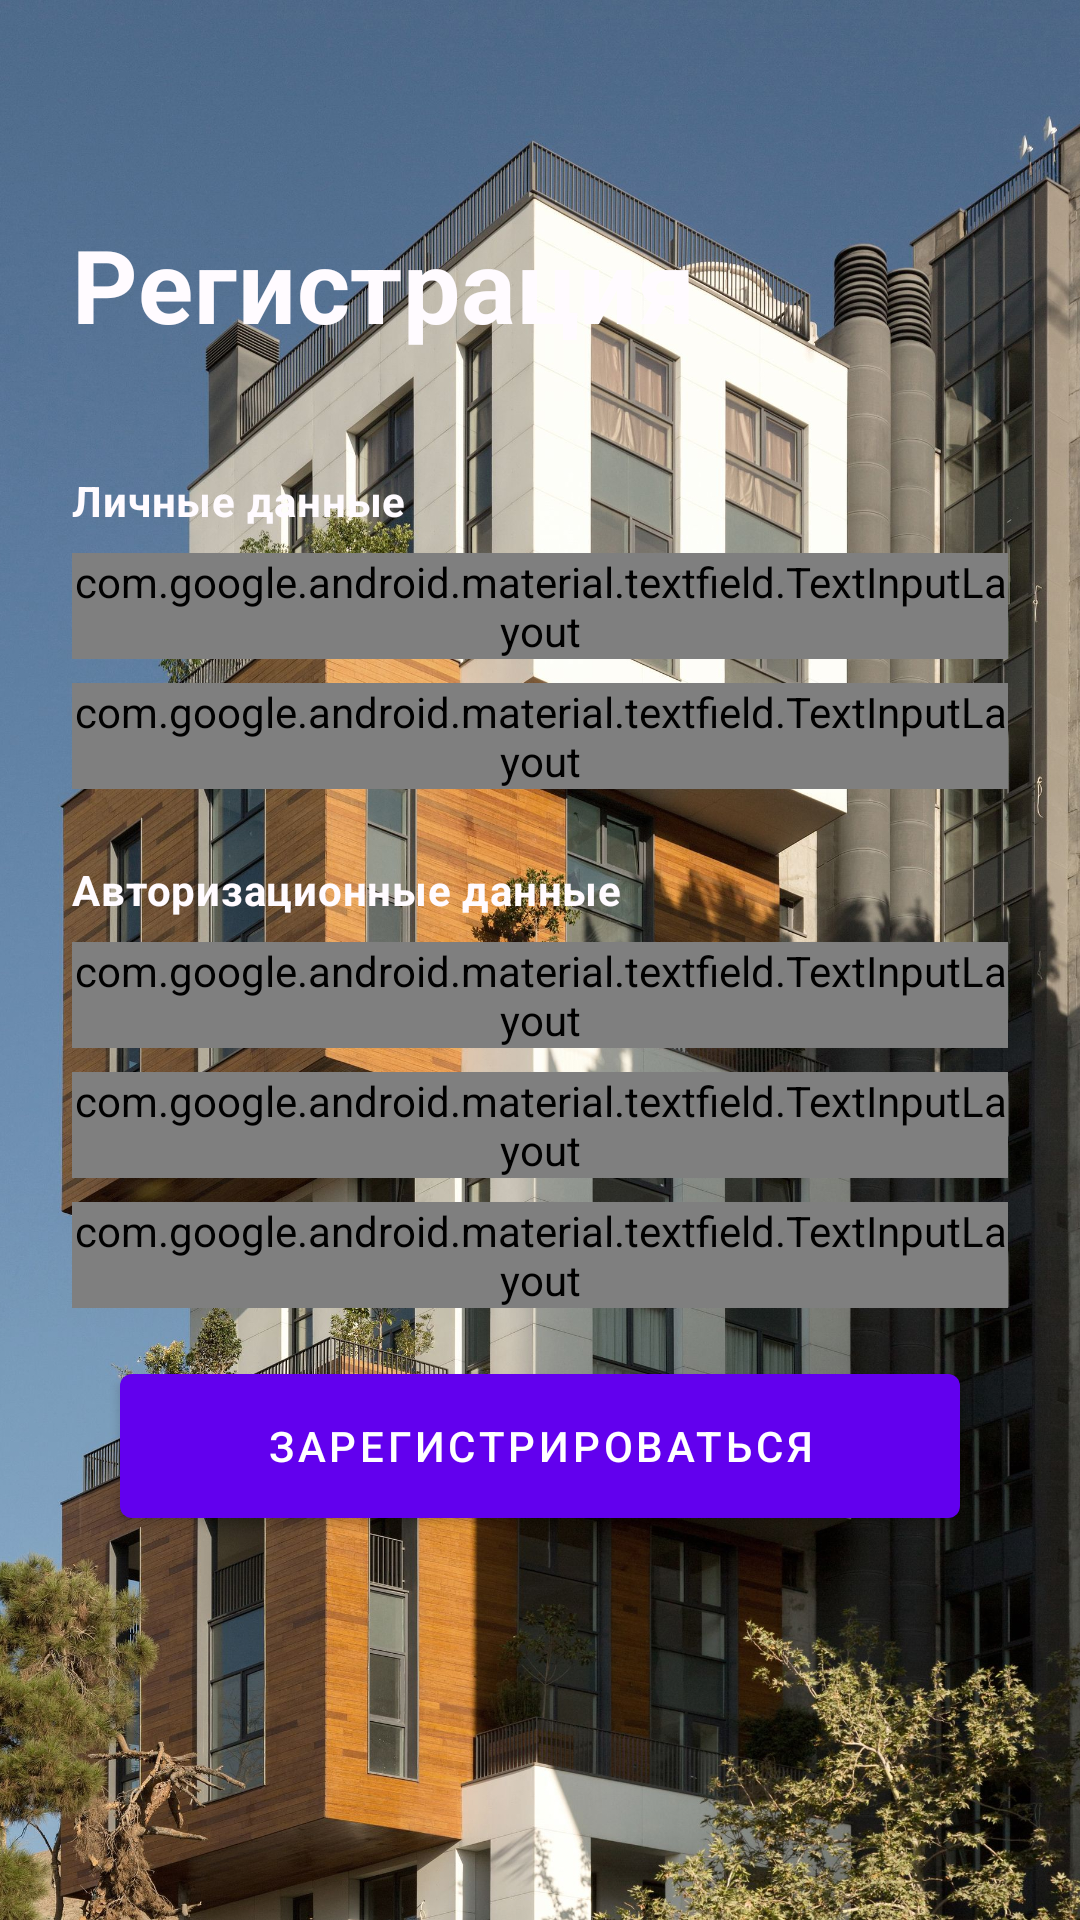

Reconstruct the res/layout file that produces this screen, plus the resources it refers to.
<!-- AndroidManifest.xml: application theme AppTheme -->
<!-- res/layout/fragment_registration.xml -->
<?xml version="1.0" encoding="utf-8"?>
<androidx.constraintlayout.widget.ConstraintLayout xmlns:android="http://schemas.android.com/apk/res/android"
    xmlns:app="http://schemas.android.com/apk/res-auto"
    xmlns:tools="http://schemas.android.com/tools"
    android:layout_width="match_parent"
    android:layout_height="match_parent"
    tools:context=".ui.profile.auth.RegistrationFragment">

    <androidx.appcompat.widget.AppCompatImageView
        android:id="@+id/bgAPIV"
        android:layout_width="0dp"
        android:layout_height="0dp"
        android:foreground="#96222f3e"
        android:scaleType="centerCrop"
        android:src="@drawable/main_bg"
        app:layout_constraintBottom_toBottomOf="parent"
        app:layout_constraintEnd_toEndOf="parent"
        app:layout_constraintStart_toStartOf="parent"
        app:layout_constraintTop_toTopOf="parent" />

    <androidx.appcompat.widget.Toolbar
        android:id="@+id/toolBarTB"
        android:layout_width="0dp"
        android:layout_height="?attr/actionBarSize"
        android:theme="@style/ThemeOverlay.AppCompat.ActionBar"
        app:layout_constraintEnd_toEndOf="parent"
        app:layout_constraintStart_toStartOf="parent"
        app:layout_constraintTop_toTopOf="parent"
        app:popupTheme="@style/ThemeOverlay.AppCompat.Light"
        app:subtitleTextColor="@color/md_theme_light_background" />

    <com.google.android.material.textview.MaterialTextView
        android:id="@+id/materialTextView"
        style="@style/TextAppearance.MaterialComponents.Headline4"
        android:layout_width="wrap_content"
        android:layout_height="wrap_content"
        android:layout_marginStart="24dp"
        android:layout_marginTop="16dp"
        android:text="Регистрация"
        android:textColor="@color/md_theme_light_background"
        android:textStyle="bold"
        app:layout_constraintStart_toStartOf="parent"
        app:layout_constraintTop_toBottomOf="@+id/toolBarTB" />

    <com.google.android.material.textview.MaterialTextView
        android:id="@+id/materialTextView2"
        style="@style/TextAppearance.MaterialComponents.Body2"
        android:layout_width="wrap_content"
        android:layout_height="wrap_content"
        android:layout_marginStart="24dp"
        android:layout_marginTop="40dp"
        android:text="Личные данные"
        android:textColor="@color/md_theme_light_background"
        android:textStyle="bold"
        app:layout_constraintStart_toStartOf="parent"
        app:layout_constraintTop_toBottomOf="@+id/materialTextView" />

    <com.google.android.material.textfield.TextInputLayout
        android:id="@+id/registrationNameTIL"
        style="@style/Widget.Material3.TextInputLayout.FilledBox"
        android:layout_width="0dp"
        android:layout_height="wrap_content"
        android:layout_marginHorizontal="24dp"
        android:layout_marginTop="8dp"
        android:hint="Имя"
        app:layout_constraintEnd_toEndOf="parent"
        app:layout_constraintStart_toStartOf="parent"
        app:layout_constraintTop_toBottomOf="@+id/materialTextView2"
        app:layout_constraintVertical_chainStyle="packed">

        <com.google.android.material.textfield.TextInputEditText
            android:id="@+id/nameTIET"
            android:layout_width="match_parent"
            android:layout_height="wrap_content"
            android:inputType="text" />

    </com.google.android.material.textfield.TextInputLayout>

    <com.google.android.material.textfield.TextInputLayout
        android:id="@+id/registrationPhoneTIL"
        style="@style/Widget.Material3.TextInputLayout.FilledBox"
        android:layout_width="0dp"
        android:layout_height="wrap_content"
        android:layout_marginHorizontal="24dp"
        android:layout_marginTop="8dp"
        android:hint="Телефон"
        app:layout_constraintEnd_toEndOf="parent"
        app:layout_constraintStart_toStartOf="parent"
        app:layout_constraintTop_toBottomOf="@+id/registrationNameTIL"
        app:layout_constraintVertical_chainStyle="packed">

        <com.google.android.material.textfield.TextInputEditText
            android:id="@+id/phoneTIET"
            android:layout_width="match_parent"
            android:layout_height="wrap_content"
            android:inputType="phone" />

    </com.google.android.material.textfield.TextInputLayout>


    <com.google.android.material.textview.MaterialTextView
        android:id="@+id/materialTextView3"
        style="@style/TextAppearance.MaterialComponents.Body2"
        android:layout_width="wrap_content"
        android:layout_height="wrap_content"
        android:layout_marginStart="24dp"
        android:layout_marginTop="24dp"
        android:text="Авторизационные данные"
        android:textColor="@color/md_theme_light_background"
        android:textStyle="bold"
        app:layout_constraintStart_toStartOf="parent"
        app:layout_constraintTop_toBottomOf="@+id/registrationPhoneTIL" />


    <com.google.android.material.textfield.TextInputLayout
        android:id="@+id/registrationLoginTIL"
        style="@style/Widget.Material3.TextInputLayout.FilledBox"
        android:layout_width="0dp"
        android:layout_height="wrap_content"
        android:layout_marginHorizontal="24dp"
        android:layout_marginTop="8dp"
        android:hint="Почта"
        app:layout_constraintEnd_toEndOf="parent"
        app:layout_constraintStart_toStartOf="parent"
        app:layout_constraintTop_toBottomOf="@+id/materialTextView3"
        app:layout_constraintVertical_chainStyle="packed">

        <com.google.android.material.textfield.TextInputEditText
            android:id="@+id/loginTIET"
            android:layout_width="match_parent"
            android:layout_height="wrap_content"
            android:inputType="textEmailAddress" />

    </com.google.android.material.textfield.TextInputLayout>

    <com.google.android.material.textfield.TextInputLayout
        android:id="@+id/registrationPasswordInputTIL"
        style="@style/Widget.Material3.TextInputLayout.FilledBox"
        android:layout_width="0dp"
        android:layout_height="wrap_content"
        android:layout_marginHorizontal="24dp"
        android:layout_marginTop="8dp"
        android:hint="Пароль"
        app:layout_constraintEnd_toEndOf="parent"
        app:layout_constraintStart_toStartOf="parent"
        app:layout_constraintTop_toBottomOf="@id/registrationLoginTIL">

        <com.google.android.material.textfield.TextInputEditText
            android:id="@+id/passwordTIET"
            android:layout_width="match_parent"
            android:layout_height="wrap_content"
            android:inputType="textPassword"
            app:layout_constraintBottom_toTopOf="@+id/registrarionButtomMB"
            tools:layout_editor_absoluteX="52dp" />

    </com.google.android.material.textfield.TextInputLayout>

    <com.google.android.material.textfield.TextInputLayout
        android:id="@+id/registrationPasswordTwoInputTIL"
        style="@style/Widget.Material3.TextInputLayout.FilledBox"
        android:layout_width="0dp"
        android:layout_height="wrap_content"
        android:layout_marginHorizontal="24dp"
        android:layout_marginTop="8dp"
        android:hint="Повторите пароль"
        app:layout_constraintEnd_toEndOf="parent"
        app:layout_constraintStart_toStartOf="parent"
        app:layout_constraintTop_toBottomOf="@+id/registrationPasswordInputTIL">

        <com.google.android.material.textfield.TextInputEditText
            android:id="@+id/passwordTwoTIET"
            android:layout_width="match_parent"
            android:layout_height="wrap_content"
            android:inputType="textPassword"
            app:layout_constraintBottom_toTopOf="@+id/registrarionButtomMB"
            tools:layout_editor_absoluteX="52dp" />

    </com.google.android.material.textfield.TextInputLayout>

    <com.google.android.material.button.MaterialButton
        android:id="@+id/registrarionButtomMB"
        android:layout_width="280dp"
        android:layout_height="60dp"
        android:layout_marginTop="16dp"
        android:text="Зарегистрироваться"
        app:cornerRadius="4dp"
        app:layout_constraintEnd_toEndOf="parent"
        app:layout_constraintStart_toStartOf="parent"
        app:layout_constraintTop_toBottomOf="@+id/registrationPasswordTwoInputTIL" />

    <com.google.android.material.progressindicator.CircularProgressIndicator
        android:id="@+id/loadingProgressCPI"
        android:layout_width="60dp"
        android:layout_height="60dp"
        android:indeterminate="true"
        android:visibility="gone"
        app:indicatorColor="?attr/colorOnPrimary"
        app:indicatorSize="30dp"
        app:layout_constraintBottom_toBottomOf="@+id/registrarionButtomMB"
        app:layout_constraintEnd_toEndOf="@+id/registrarionButtomMB"
        app:layout_constraintStart_toStartOf="@+id/registrarionButtomMB"
        app:layout_constraintTop_toTopOf="@+id/registrarionButtomMB" />

</androidx.constraintlayout.widget.ConstraintLayout>
<!-- resources referenced by this layout -->
<resources>
  <color name="md_theme_light_background">#FFFBFF</color>
  <!-- drawable main_bg: jpeg bitmap (drawable, 856924 bytes) -->
</resources>
